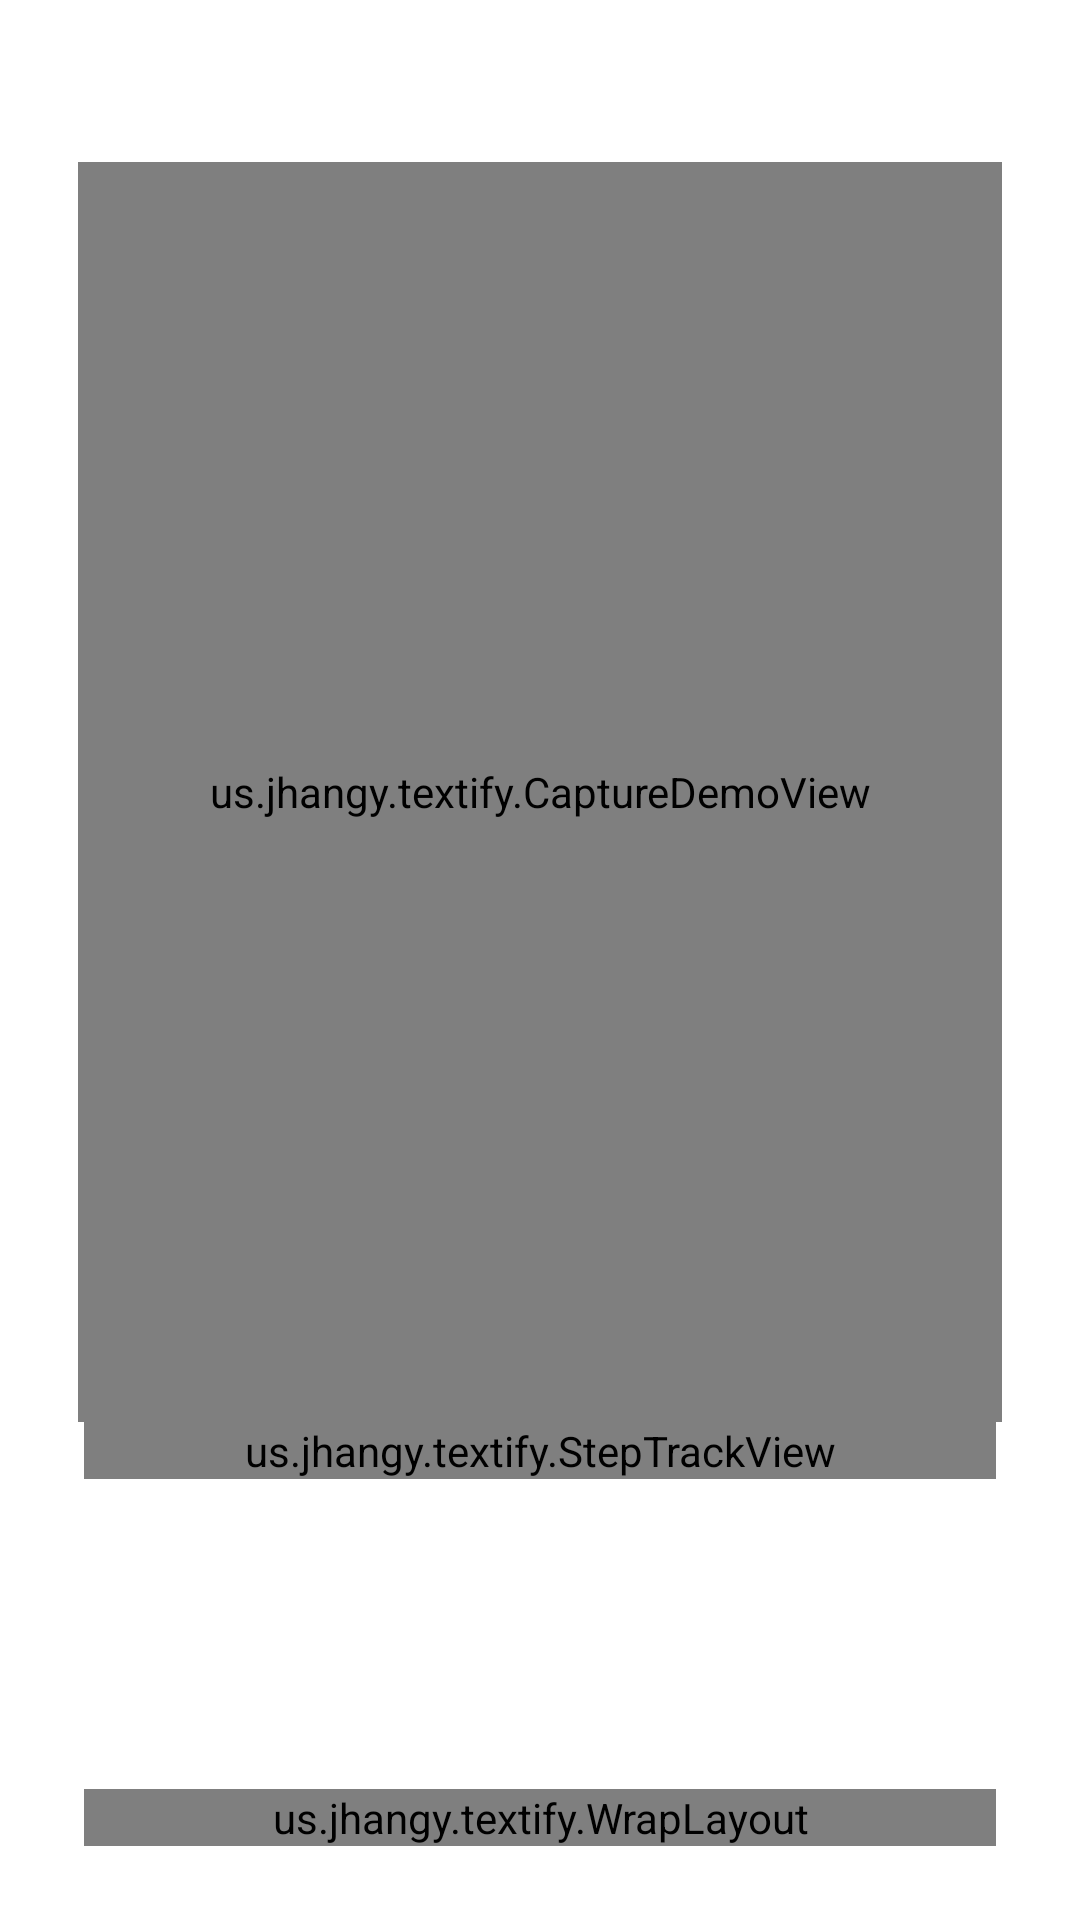

Layout XML and referenced resources for this Android screen:
<!-- AndroidManifest.xml: activity theme Theme.Textify.Translucent -->
<!-- res/layout/activity_main.xml -->
<?xml version="1.0" encoding="utf-8"?>
<FrameLayout xmlns:android="http://schemas.android.com/apk/res/android"
    xmlns:app="http://schemas.android.com/apk/res-auto"
    android:id="@+id/root"
    android:layout_width="match_parent"
    android:layout_height="match_parent"
    android:clipChildren="false"
    android:clipToPadding="false">

    <us.jhangy.textify.CaptureDemoView
        android:id="@+id/demo"
        android:layout_width="match_parent"
        android:layout_height="420dp"
        android:layout_marginStart="26dp"
        android:layout_marginTop="54dp"
        android:layout_marginEnd="26dp"
        android:importantForAccessibility="noHideDescendants">

        <LinearLayout
            android:tag="demoScreen"
            android:layout_width="212dp"
            android:layout_height="400dp"
            android:layout_gravity="top|center_horizontal"
            android:layout_marginTop="26dp"
            android:orientation="vertical">

            <LinearLayout
                android:layout_width="match_parent"
                android:layout_height="42dp"
                android:background="#FFFFFF"
                android:gravity="center_vertical"
                android:orientation="horizontal"
                android:paddingStart="10dp"
                android:paddingEnd="10dp">
                <View android:tag="avatar" android:layout_width="22dp" android:layout_height="22dp" />
                <TextView
                    android:layout_width="wrap_content" android:layout_height="wrap_content"
                    android:layout_marginStart="8dp"
                    android:text="@string/demo_header"
                    android:textColor="#1D2330" android:textSize="11sp" android:textStyle="bold" />
            </LinearLayout>

            <LinearLayout
                android:layout_width="match_parent"
                android:layout_height="wrap_content"
                android:orientation="vertical"
                android:padding="10dp">
                
                <TextView android:tag="line"
                    android:layout_width="wrap_content" android:layout_height="wrap_content"
                    android:maxWidth="157dp" android:paddingStart="9dp" android:paddingTop="6dp" android:paddingEnd="9dp" android:paddingBottom="6dp"
                    android:text="@string/demo_line_1" android:textSize="10.5sp" app:lineHeight="15.2sp" />
                <TextView android:tag="line"
                    android:layout_width="wrap_content" android:layout_height="wrap_content" android:layout_marginTop="8dp"
                    android:maxWidth="157dp" android:paddingStart="9dp" android:paddingTop="6dp" android:paddingEnd="9dp" android:paddingBottom="6dp"
                    android:text="@string/demo_line_2" android:textSize="10.5sp" app:lineHeight="15.2sp" />
                <TextView android:tag="line_me"
                    android:layout_width="wrap_content" android:layout_height="wrap_content" android:layout_marginTop="8dp"
                    android:layout_gravity="end"
                    android:maxWidth="157dp" android:paddingStart="9dp" android:paddingTop="6dp" android:paddingEnd="9dp" android:paddingBottom="6dp"
                    android:text="@string/demo_line_3" android:textSize="10.5sp" app:lineHeight="15.2sp" />
                <TextView android:tag="line"
                    android:layout_width="wrap_content" android:layout_height="wrap_content" android:layout_marginTop="8dp"
                    android:maxWidth="157dp" android:paddingStart="9dp" android:paddingTop="6dp" android:paddingEnd="9dp" android:paddingBottom="6dp"
                    android:text="@string/demo_line_4" android:textSize="10.5sp" app:lineHeight="15.2sp" />
                <TextView android:tag="line"
                    android:layout_width="wrap_content" android:layout_height="wrap_content" android:layout_marginTop="8dp"
                    android:maxWidth="157dp" android:paddingStart="9dp" android:paddingTop="6dp" android:paddingEnd="9dp" android:paddingBottom="6dp"
                    android:text="@string/demo_line_5" android:textSize="10.5sp" app:lineHeight="15.2sp" />
                <TextView android:tag="line_me"
                    android:layout_width="wrap_content" android:layout_height="wrap_content" android:layout_marginTop="8dp"
                    android:layout_gravity="end"
                    android:maxWidth="157dp" android:paddingStart="9dp" android:paddingTop="6dp" android:paddingEnd="9dp" android:paddingBottom="6dp"
                    android:text="@string/demo_line_6" android:textSize="10.5sp" app:lineHeight="15.2sp" />
            </LinearLayout>
        </LinearLayout>

        
        <TextView
            android:tag="demoChip"
            android:layout_width="wrap_content"
            android:layout_height="wrap_content"
            android:layout_gravity="center"
            android:translationY="-25dp"
            android:paddingStart="16dp" android:paddingTop="9dp" android:paddingEnd="16dp" android:paddingBottom="9dp"
            android:singleLine="true"
            android:text="@string/demo_chip"
            android:textColor="#9A3412" android:textSize="13sp" android:textStyle="bold" />
    </us.jhangy.textify.CaptureDemoView>

    
    <ScrollView
        android:id="@+id/sheet"
        android:layout_width="match_parent"
        android:layout_height="match_parent"
        android:layout_marginTop="448dp"
        android:fillViewport="true"
        android:overScrollMode="never"
        android:scrollbars="none">

    <LinearLayout
        android:id="@+id/sheetBody"
        android:layout_width="match_parent"
        android:layout_height="wrap_content"
        android:orientation="vertical"
        android:paddingStart="28dp"
        android:paddingTop="26dp"
        android:paddingEnd="28dp">

        <us.jhangy.textify.StepTrackView
            android:id="@+id/track"
            android:layout_width="match_parent"
            android:layout_height="wrap_content" />

        <TextView
            android:id="@+id/title"
            android:layout_width="match_parent" android:layout_height="wrap_content"
            android:layout_marginTop="20dp" android:layout_marginBottom="10dp"
            android:letterSpacing="-0.01"
            android:textColor="#1E1B4B" android:textSize="26sp" android:textStyle="bold" app:lineHeight="33.3sp" />

        <TextView
            android:id="@+id/lead"
            android:layout_width="match_parent" android:layout_height="wrap_content"
            android:textColor="#4C4380" android:textSize="15sp" app:lineHeight="24sp" />

        <us.jhangy.textify.WrapLayout
            android:id="@+id/facts"
            android:layout_width="match_parent" android:layout_height="wrap_content"
            android:layout_marginTop="18dp">
            <TextView android:layout_width="wrap_content" android:layout_height="wrap_content"
                android:paddingStart="12dp" android:paddingTop="7dp" android:paddingEnd="12dp" android:paddingBottom="7dp"
                android:text="@string/onboard_fact_1" android:textColor="#4C1D95" android:textSize="12.5sp" />
            <TextView android:layout_width="wrap_content" android:layout_height="wrap_content"
                android:paddingStart="12dp" android:paddingTop="7dp" android:paddingEnd="12dp" android:paddingBottom="7dp"
                android:text="@string/onboard_fact_2" android:textColor="#4C1D95" android:textSize="12.5sp" />
            <TextView android:layout_width="wrap_content" android:layout_height="wrap_content"
                android:paddingStart="12dp" android:paddingTop="7dp" android:paddingEnd="12dp" android:paddingBottom="7dp"
                android:text="@string/onboard_fact_3" android:textColor="#4C1D95" android:textSize="12.5sp" />
        </us.jhangy.textify.WrapLayout>

        <Space android:id="@+id/spacer" android:layout_width="match_parent" android:layout_height="0dp" android:layout_weight="1" />

        
        <LinearLayout
            android:id="@+id/actions"
            android:layout_width="match_parent"
            android:layout_height="wrap_content"
            android:orientation="horizontal"
            android:paddingTop="16dp">
            <TextView
                android:id="@+id/later"
                android:layout_width="wrap_content" android:layout_height="56dp"
                android:gravity="center"
                android:paddingStart="20dp" android:paddingEnd="20dp"
                android:text="@string/onboard_later"
                android:textColor="#4C1D95" android:textSize="15sp" />
            <TextView
                android:id="@+id/cta"
                android:layout_width="0dp" android:layout_height="56dp" android:layout_weight="1"
                android:layout_marginStart="10dp"
                android:gravity="center"
                android:textColor="#FFFFFF" android:textSize="16.5sp" android:textStyle="bold" />
        </LinearLayout>
    </LinearLayout>
    </ScrollView>

    
    <LinearLayout
        android:id="@+id/ready"
        android:layout_width="wrap_content"
        android:layout_height="wrap_content"
        android:layout_gravity="bottom|center_horizontal"
        android:alpha="0"
        android:gravity="center_vertical"
        android:orientation="horizontal">
        <TextView
            android:layout_width="wrap_content" android:layout_height="wrap_content"
            android:text="@string/onboard_ready" android:textColor="#6B5FA8" android:textSize="14sp" />
        <View android:id="@+id/dot1" android:layout_width="6dp" android:layout_height="6dp" android:layout_marginStart="2dp" android:layout_marginEnd="2dp" android:alpha="0.3" />
        <View android:id="@+id/dot2" android:layout_width="6dp" android:layout_height="6dp" android:layout_marginStart="2dp" android:layout_marginEnd="2dp" android:alpha="0.3" />
        <View android:id="@+id/dot3" android:layout_width="6dp" android:layout_height="6dp" android:layout_marginStart="2dp" android:layout_marginEnd="2dp" android:alpha="0.3" />
    </LinearLayout>
</FrameLayout>
<!-- resources referenced by this layout -->
<resources>
  <string name="demo_chip">沒有權限，泡泡無法出現</string>
  <string name="demo_header">設計小組</string>
  <string name="demo_line_1">下週的 workshop 資料好了嗎？</string>
  <string name="demo_line_2">地點：松仁路 100 號 12F</string>
  <string name="demo_line_3">好，晚點傳 slides 給大家</string>
  <string name="demo_line_4">Wi-Fi：Textify-2026</string>
  <string name="demo_line_5">報名截止 10/18 (Sat)</string>
  <string name="demo_line_6">收到，謝謝！</string>
  <string name="onboard_fact_1">只在點泡泡時讀取畫面</string>
  <string name="onboard_fact_2">文字辨識在裝置上完成</string>
  <string name="onboard_fact_3">拖到底部 ✕ 即關閉</string>
  <string name="onboard_later">稍後</string>
  <string name="onboard_ready">準備螢幕擷取</string>
  <style name="Theme.Textify.Translucent">
          <item name="android:windowIsTranslucent">true</item>
          <item name="android:windowBackground">@android:color/transparent</item>
          <item name="android:windowAnimationStyle">@null</item>
          <item name="android:windowDisablePreview">true</item>
          <item name="android:windowNoTitle">true</item>
      </style>
</resources>
